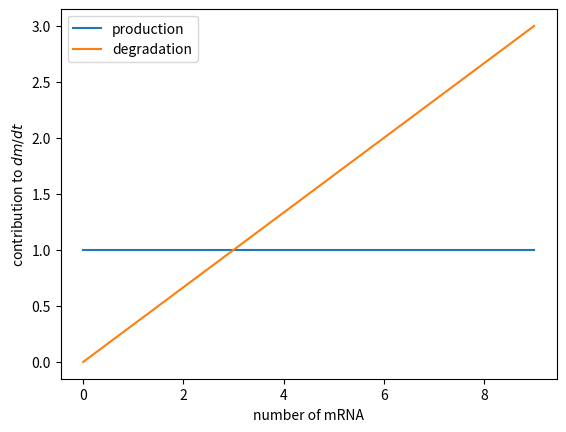
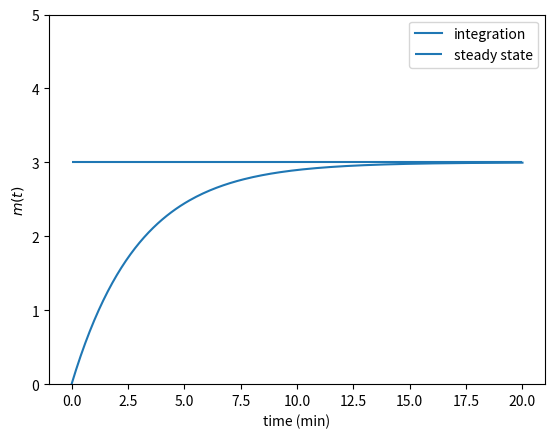
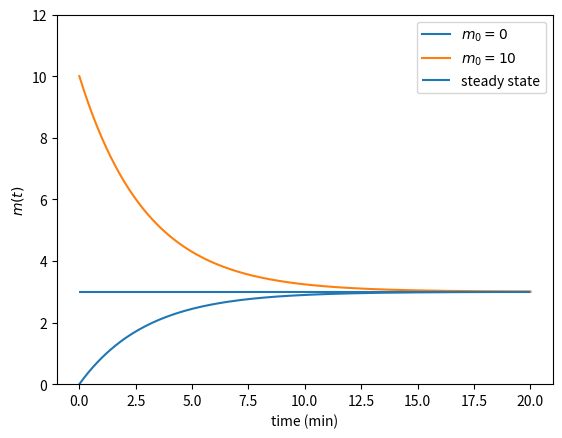

These charts were generated, in order, by the following Python code:
import numpy as np
import matplotlib.pyplot as plt
import seaborn as sns
plt.close('all')
# In this tutorial, we will investigate the dynamics of mRNA expression from an
# unregulated (constitutive) promoter.

# As we derived in class, the differential equation we wish to integrate is
#               dm/dt = r - y*m
# where r is the production rate, y is the degradation rate, and m is the
# number of mRNAs in the cell.
# Before we actually do the integration, we'll first examine how both the
# production term and the degradation term contribute to the change in mean
# mRNA copy number. To start, we will define some parameter values.

# Assign values to our model parameters.
r = 1  # mRNA production rate in 1/min.
gamma = 1/3  # mRNA decay rate in 1/min.
num_mRNA = np.arange(0, 10, 1)  # Set up a vector of mRNAs from 0 to 10

# Determine the contribution of each component.
prod = np.ones_like(num_mRNA) * r  # Vector of production component.
deg = gamma * num_mRNA  # Vector of degradation component.

# Plot the two together.
plt.figure()
plt.plot(num_mRNA, prod, '-', label='production')
plt.plot(num_mRNA, deg, '-', label='degradation')

# Add a legend and axis labels.
plt.legend(loc='upper left')
plt.xlabel('number of mRNA')
plt.ylabel(r'contribution to $dm/dt$')
plt.show()

# The point at which they intersect is the equilibrium steady state. We can
# solve our differential equation for this by setting the derivative equal to 0
# and solving for m. This yields
#                   dm/dt = 0 = r/y.
# Plugging in our values gives a value of 3, which is precisely at the
# intersection point of our plot. Now that we have a good sense at how each
# component contributes to the change in mRNA copy number, we can perform the
# integration.

# Define the parameters of our integration
time = 20  # in units of minutes.
dt = 0.1  # time step in units of min
num_steps = int(time / dt)  # the number of time steps to integrate.
time_vec = np.linspace(0, time, num_steps)  # Define the time vector.
init_condition = 0  # number of mRNA molecules at time 0.

# We will want to keep track of the mRNA at each time point, so we need to
# generate a storage vector.

# Set up a storage vector for our mRNA and set the initial condition.
m_t = np.empty_like(time_vec)
m_t[0] = init_condition

# Loop through each time point and evaluate the differential equation.
for i in range(1, num_steps):
    m_t[i] = m_t[i-1] + r*dt - gamma * m_t[i-1]*dt

# Plot the result of our integration.
plt.figure()
plt.plot(time_vec, m_t, '-', label='integration')

# Plot the steady state as a horizontal line.
plt.hlines(r/gamma, xmin=0, xmax=time, label='steady state')

# Extend the margins and add axis labels.
plt.ylim([0, 5])
plt.xlabel('time (min)')
plt.ylabel(r'$m(t)$')
plt.legend()
plt.show()

# We can see that after about 15-ish minutes, the system has reached the
# equilibrium steady state. What happens when we change our initial condition?
# Let's consider the case where there are 10 mRNAs to begin with in the cell.

# Set up a storage vector for our mRNA and set the new initial condition.
m_t2 = np.empty_like(time_vec)
m_t2[0] = 10  # Our new initial condition

# Loop through each time point and evaluate the differential equation.
for i in range(1, len(time_vec)):
    m_t2[i] = m_t2[i-1] + r*dt - gamma * m_t2[i-1]*dt

# Now we'll plot everything on the same axes.
plt.figure()
plt.plot(time_vec, m_t, '-', label=r'$m_0 = 0$')
plt.plot(time_vec, m_t2, '-', label=r'$m_0 = 10$')
plt.hlines(r/gamma, xmin=0, xmax=time, label='steady state')

# Change the axes limits and add labels.
plt.ylim([0, 12])
plt.xlabel('time (min)')
plt.ylabel(r'$m(t)$')
plt.legend()
plt.show()

# In this tutorial, we have learned a bit about mRNA copy number dynamics for a
# case of simple constitutive expression. With a few modifications, we can
# include some simple modes of regulation while making a few changes to our
# differential equation. Additionally, we learned the very useful technique of
# numerical integration using the Euler method.
